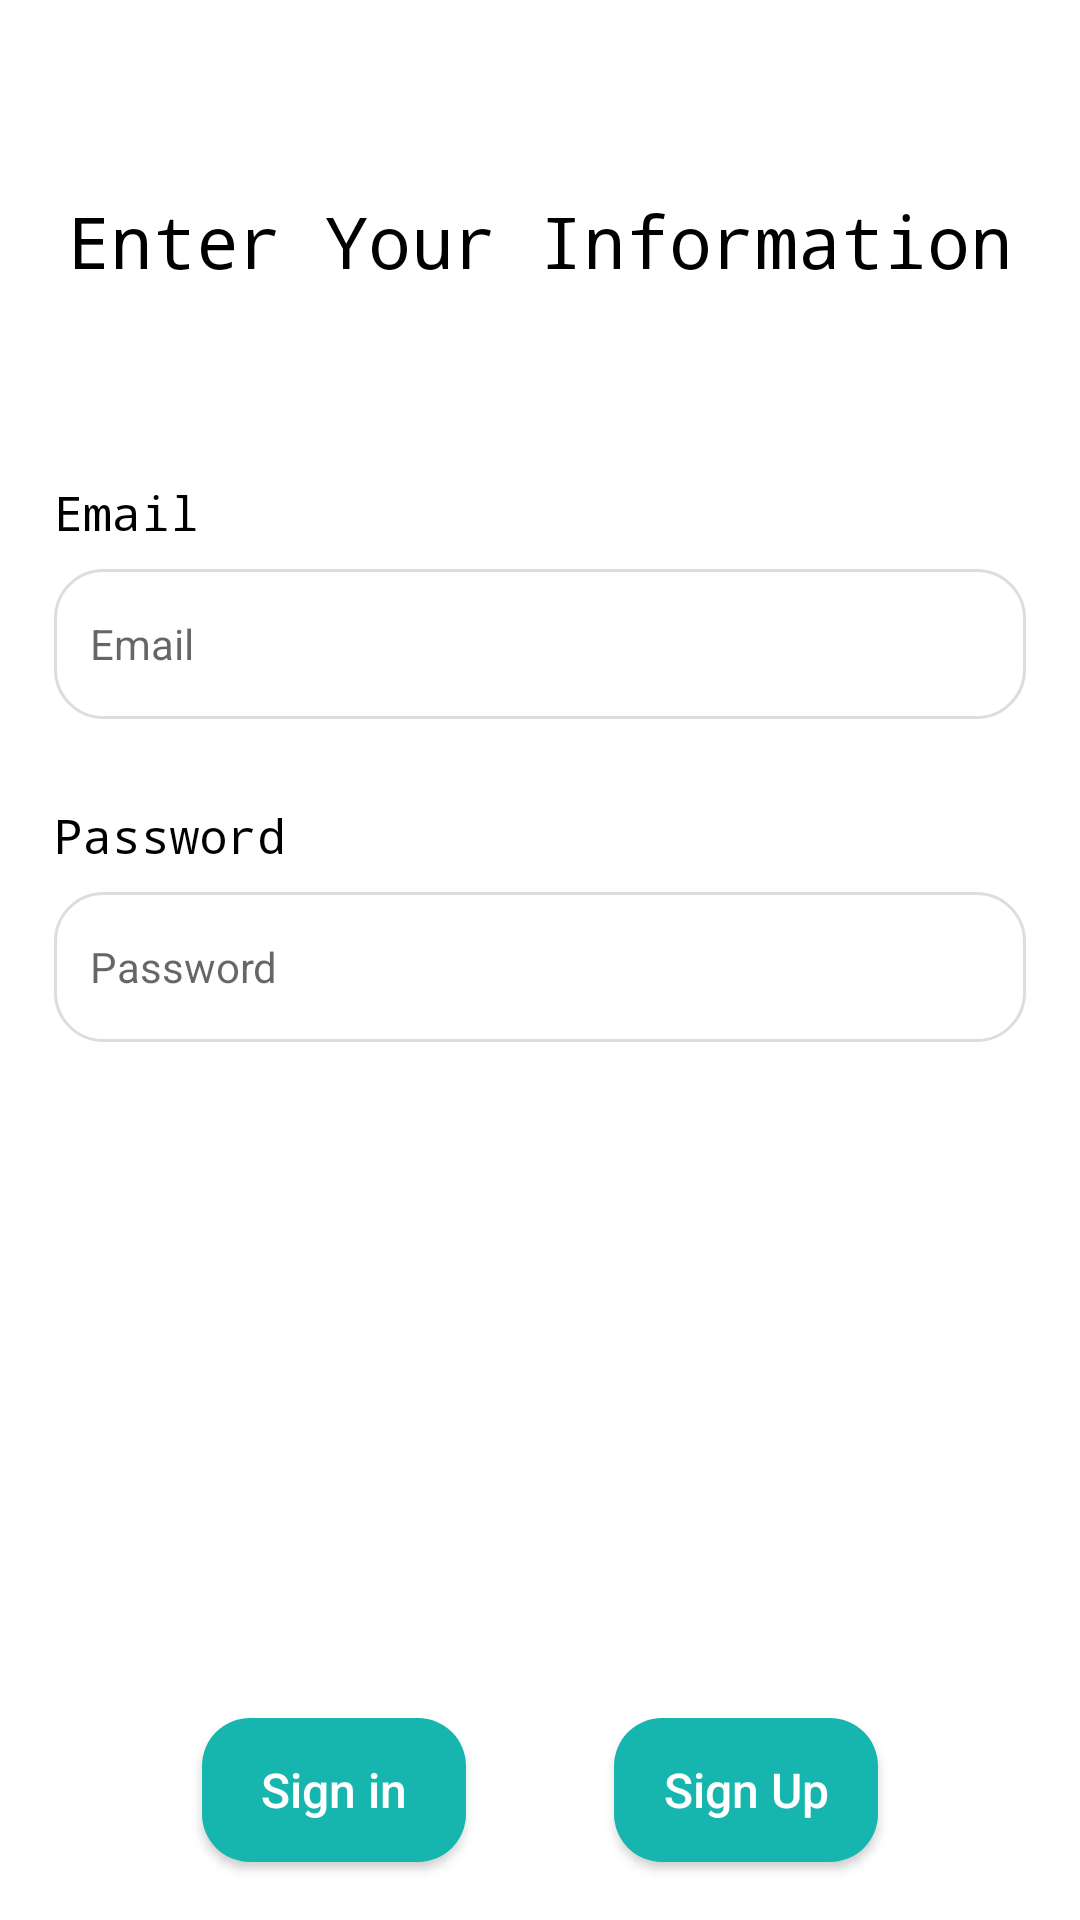

Here is an Android app screen rendered from its layout file. Give the layout XML and the strings, colors and styles it references.
<!-- AndroidManifest.xml: application theme Theme.ShoeApp -->
<!-- res/layout/fragment_login.xml -->
<?xml version="1.0" encoding="utf-8"?>
<layout xmlns:android="http://schemas.android.com/apk/res/android"
    xmlns:app="http://schemas.android.com/apk/res-auto"
    xmlns:tools="http://schemas.android.com/tools">

    <data>

    </data>

    <androidx.constraintlayout.widget.ConstraintLayout
        android:layout_width="match_parent"
        android:layout_height="match_parent"
        tools:context=".LoginFragment">

        <androidx.constraintlayout.widget.Guideline
            android:id="@+id/guideline"
            android:layout_width="wrap_content"
            android:layout_height="wrap_content"
            android:orientation="vertical"
            app:layout_constraintGuide_percent="0.05" />

        <androidx.constraintlayout.widget.Guideline
            android:id="@+id/guideline2"
            android:layout_width="wrap_content"
            android:layout_height="wrap_content"
            android:orientation="vertical"
            app:layout_constraintGuide_percent="0.95" />

        <androidx.constraintlayout.widget.Guideline
            android:id="@+id/guideline3"
            android:layout_width="wrap_content"
            android:layout_height="wrap_content"
            android:orientation="horizontal"
            app:layout_constraintGuide_percent="0.25" />

        <androidx.constraintlayout.widget.Guideline
            android:id="@+id/guideline4"
            android:layout_width="wrap_content"
            android:layout_height="wrap_content"
            android:orientation="horizontal"
            app:layout_constraintGuide_percent="0.97" />

        <TextView
            android:id="@+id/tvLoginTitle"
            android:layout_width="wrap_content"
            android:layout_height="wrap_content"
            android:fontFamily="monospace"
            android:text="@string/Title1"
            android:textColor="@color/black"
            android:textSize="24sp"
            app:layout_constraintBottom_toTopOf="@+id/guideline3"
            app:layout_constraintEnd_toStartOf="@+id/guideline2"
            app:layout_constraintStart_toStartOf="@+id/guideline"
            app:layout_constraintTop_toTopOf="parent" />

        <TextView
            android:id="@+id/tvEmailLabel"
            style="@style/text_label"
            android:layout_width="wrap_content"
            android:layout_height="wrap_content"
            android:text="@string/email"
            app:layout_constraintStart_toStartOf="@+id/guideline"
            app:layout_constraintTop_toTopOf="@+id/guideline3" />

        <EditText
            android:id="@+id/etEmail"
            style="@style/input_style"
            android:layout_width="0dp"
            android:layout_marginTop="8dp"
            android:hint="@string/email"
            android:importantForAutofill="no"
            android:inputType="textEmailAddress"
            app:layout_constraintEnd_toStartOf="@+id/guideline2"
            app:layout_constraintStart_toStartOf="@+id/guideline"
            app:layout_constraintTop_toBottomOf="@+id/tvEmailLabel" />

        <TextView
            android:id="@+id/tvPassword"
            style="@style/text_label"
            android:layout_width="wrap_content"
            android:layout_height="wrap_content"
            android:layout_marginTop="28dp"
            android:text="@string/Password"
            app:layout_constraintStart_toStartOf="@+id/guideline"
            app:layout_constraintTop_toBottomOf="@+id/etEmail" />

        <EditText
            android:id="@+id/EvPassword"
            style="@style/input_style"
            android:layout_width="0dp"
            android:layout_marginTop="8dp"
            android:hint="@string/Password"
            android:inputType="textPassword"
            app:layout_constraintEnd_toStartOf="@+id/guideline2"
            app:layout_constraintStart_toStartOf="@+id/guideline"
            app:layout_constraintTop_toBottomOf="@+id/tvPassword" />

        <androidx.appcompat.widget.AppCompatButton
            android:id="@+id/bSignIn"
            style="@style/button_style"
            android:layout_width="wrap_content"
            android:layout_height="wrap_content"
            android:text="@string/sign_in"
            android:textAllCaps="false"
            app:layout_constraintBottom_toTopOf="@+id/guideline4"
            app:layout_constraintEnd_toStartOf="@+id/bSignUp"
            app:layout_constraintStart_toStartOf="@+id/guideline" />

        <androidx.appcompat.widget.AppCompatButton
            android:id="@+id/bSignUp"
            style="@style/button_style"
            android:layout_width="wrap_content"
            android:layout_height="wrap_content"
            android:text="@string/sign_up"
            app:layout_constraintBaseline_toBaselineOf="@+id/bSignIn"
            app:layout_constraintEnd_toStartOf="@+id/guideline2"
            app:layout_constraintStart_toEndOf="@+id/bSignIn" />

    </androidx.constraintlayout.widget.ConstraintLayout>
</layout>
<!-- resources referenced by this layout -->
<resources>
  <color name="black">#FF000000</color>
  <string name="Password">Password</string>
  <string name="Title1">Enter Your Information</string>
  <string name="email">Email</string>
  <string name="sign_in">Sign in</string>
  <string name="sign_up">Sign Up</string>
  <style name="button_style">
          <item name="android:textColor">@color/white</item>
          <item name="android:textAllCaps">false</item>
          <item name="android:background">@drawable/button_background</item>
          <item name="android:textSize">16sp</item>
      </style>
  <style name="input_style">
          <item name="android:layout_height">50dp</item>
          <item name="android:paddingStart">12dp</item>
          <item name="android:paddingEnd">12dp</item>
          <item name="android:textSize">14sp</item>
          <item name="android:background">@drawable/input_selector</item>
      </style>
  <style name="text_label">
          <item name="android:fontFamily">monospace</item>
          <item name="android:textSize">16sp</item>
          <item name="android:textColor">@color/black</item>
      </style>
  <style name="Theme.ShoeApp" parent="Theme.MaterialComponents.Light.NoActionBar">
          
          <item name="colorPrimary">@color/black</item>
          <item name="colorPrimaryVariant">@color/black</item>
          <item name="colorOnPrimary">@color/white</item>
          
          <item name="colorSecondary">@color/teal_200</item>
          <item name="colorSecondaryVariant">@color/teal_700</item>
          <item name="colorOnSecondary">@color/black</item>
          
          <item name="android:statusBarColor">?attr/colorPrimaryVariant</item>
          
      </style>
  <color name="white">#FFFFFFFF</color>
  <!-- drawable button_background (drawable) -->
  <?xml version="1.0" encoding="utf-8"?>
  <shape xmlns:android="http://schemas.android.com/apk/res/android">
      <solid android:color="@color/button_color"/>
      <corners android:radius="16dp"/>
  </shape>
  <!-- drawable input_selector (drawable) -->
  <?xml version="1.0" encoding="utf-8"?>
  <selector xmlns:android="http://schemas.android.com/apk/res/android">
      <item android:drawable="@drawable/input_background" android:state_focused="true"/>
      <item android:drawable="@drawable/input_background_unfocused" android:state_focused="false"/>
  </selector>
  <color name="teal_200">#FF03DAC5</color>
  <color name="teal_700">#FF018786</color>
  <color name="button_color">#16b6ae</color>
  <!-- drawable input_background (drawable) -->
  <?xml version="1.0" encoding="utf-8"?>
  <shape xmlns:android="http://schemas.android.com/apk/res/android">
      <stroke android:width="1dp" android:color="@color/button_color"/>
      <corners android:radius="16dp"/>
  </shape>
  <!-- drawable input_background_unfocused (drawable) -->
  <?xml version="1.0" encoding="utf-8"?>
  <shape xmlns:android="http://schemas.android.com/apk/res/android">
      <stroke android:width="1dp" android:color="#DDDDDD"/>
      <corners android:radius="16dp"/>
  </shape>
</resources>
